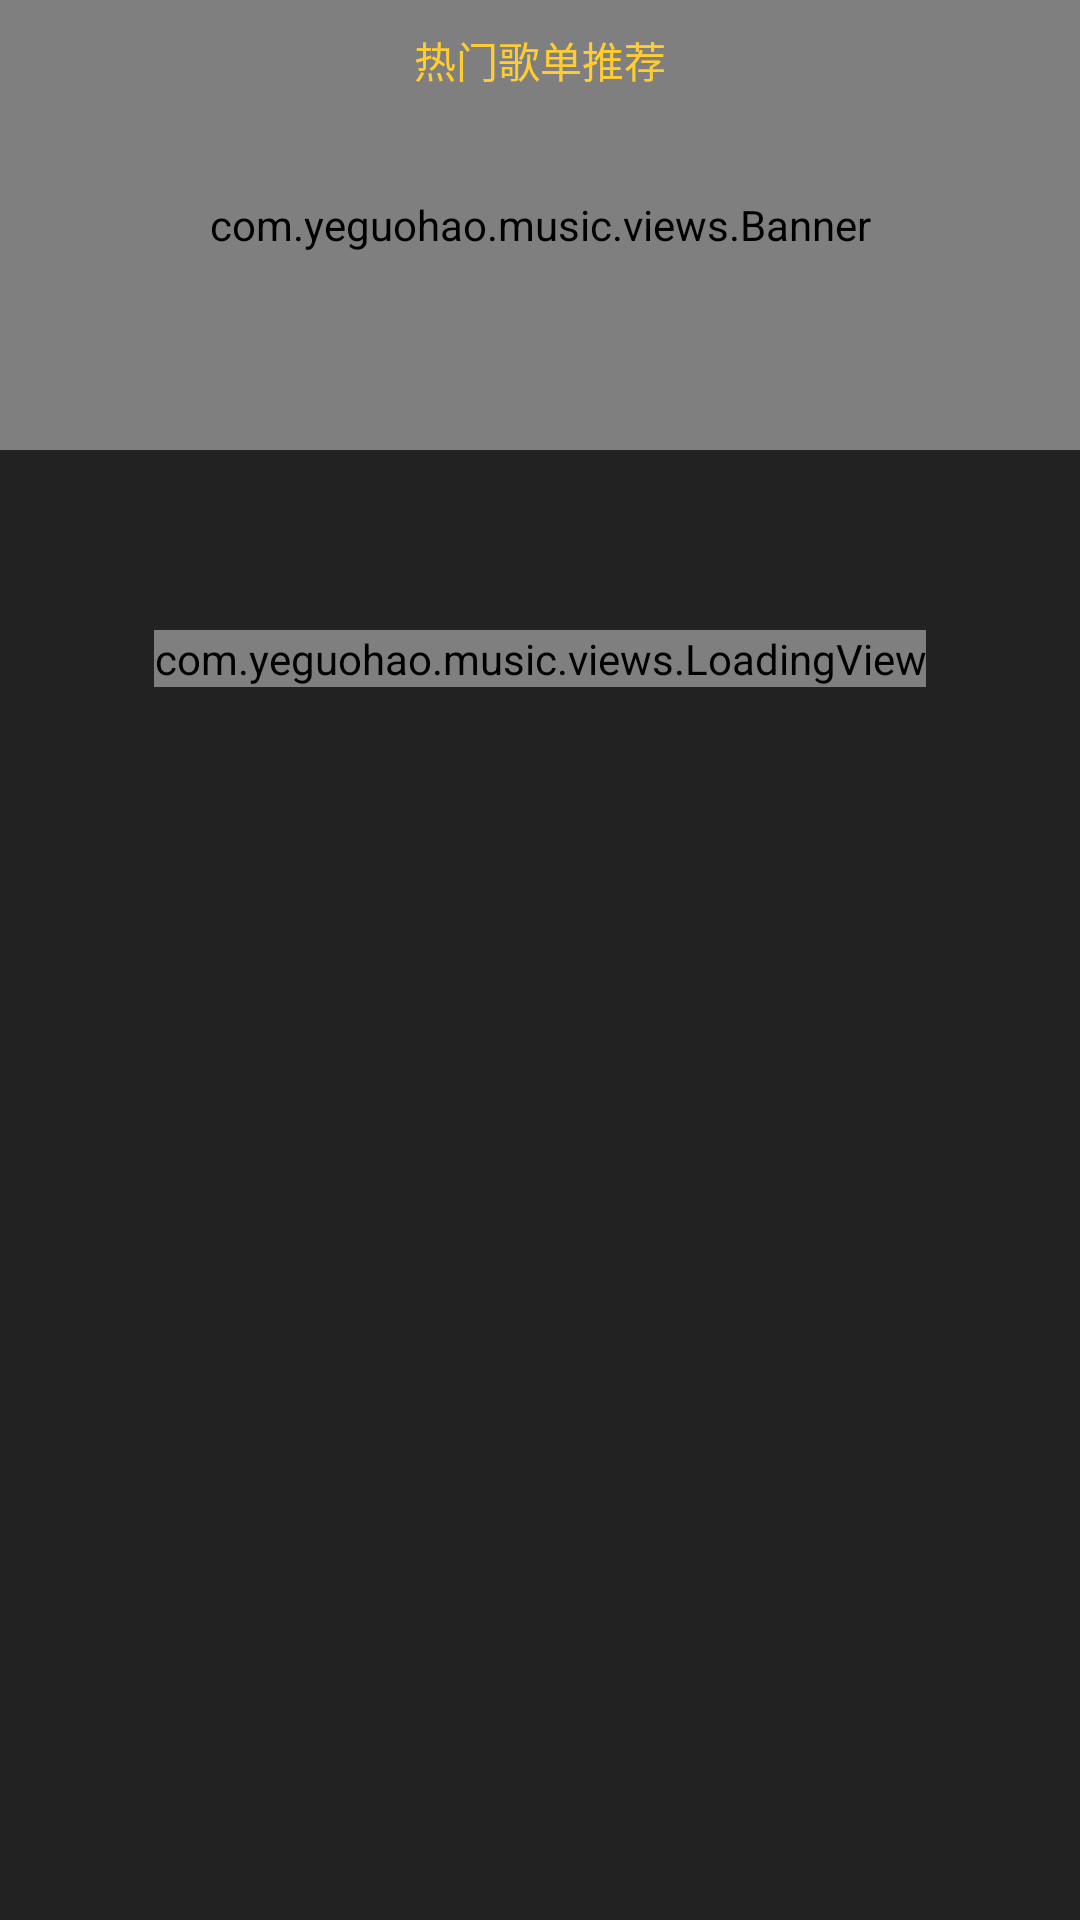

Reconstruct the res/layout file that produces this screen, plus the resources it refers to.
<!-- AndroidManifest.xml: application theme AppTheme -->
<!-- res/layout/fragment_recommend.xml -->
<?xml version="1.0" encoding="utf-8"?>
<android.support.design.widget.CoordinatorLayout xmlns:android="http://schemas.android.com/apk/res/android"
    xmlns:app="http://schemas.android.com/apk/res-auto"
    android:layout_width="match_parent"
    android:layout_height="match_parent"
    android:background="@color/colorPrimary">

    <com.yeguohao.music.views.Banner
        android:id="@+id/recommend_banner"
        android:layout_width="match_parent"
        android:layout_height="150dp"/>

    <TextView
        android:id="@+id/recommend_title"
        android:layout_width="match_parent"
        android:layout_height="40dp"
        android:gravity="center"
        android:text="热门歌单推荐"
        android:textColor="@color/textColorLight" />

    <FrameLayout
        android:layout_width="match_parent"
        android:layout_height="match_parent"
        android:layout_marginTop="190dp">

        <com.yeguohao.music.views.LoadingView
            android:id="@+id/recommend_loading"
            android:layout_marginTop="20dp"
            android:layout_gravity="center_horizontal"
            android:layout_width="wrap_content"
            android:layout_height="wrap_content" />

    </FrameLayout>

    <android.support.v7.widget.RecyclerView
        android:id="@+id/recommend_recycler"
        android:layout_width="match_parent"
        android:layout_height="match_parent"
        android:visibility="invisible"
        app:layoutManager="LinearLayoutManager"/>
        


</android.support.design.widget.CoordinatorLayout>
<!-- resources referenced by this layout -->
<resources>
  <color name="colorPrimary">#222222</color>
  <color name="textColorLight">#ffcd32</color>
  <style name="AppTheme" parent="Theme.AppCompat.Light.DarkActionBar">
          
          <item name="colorPrimary">@color/colorPrimary</item>
          <item name="colorPrimaryDark">@color/colorPrimaryDark</item>
          <item name="colorAccent">@color/colorAccent</item>
          <item name="android:statusBarColor">@color/colorPrimary</item>
      </style>
  <color name="colorPrimaryDark">#303F9F</color>
  <color name="colorAccent">#FF4081</color>
</resources>
